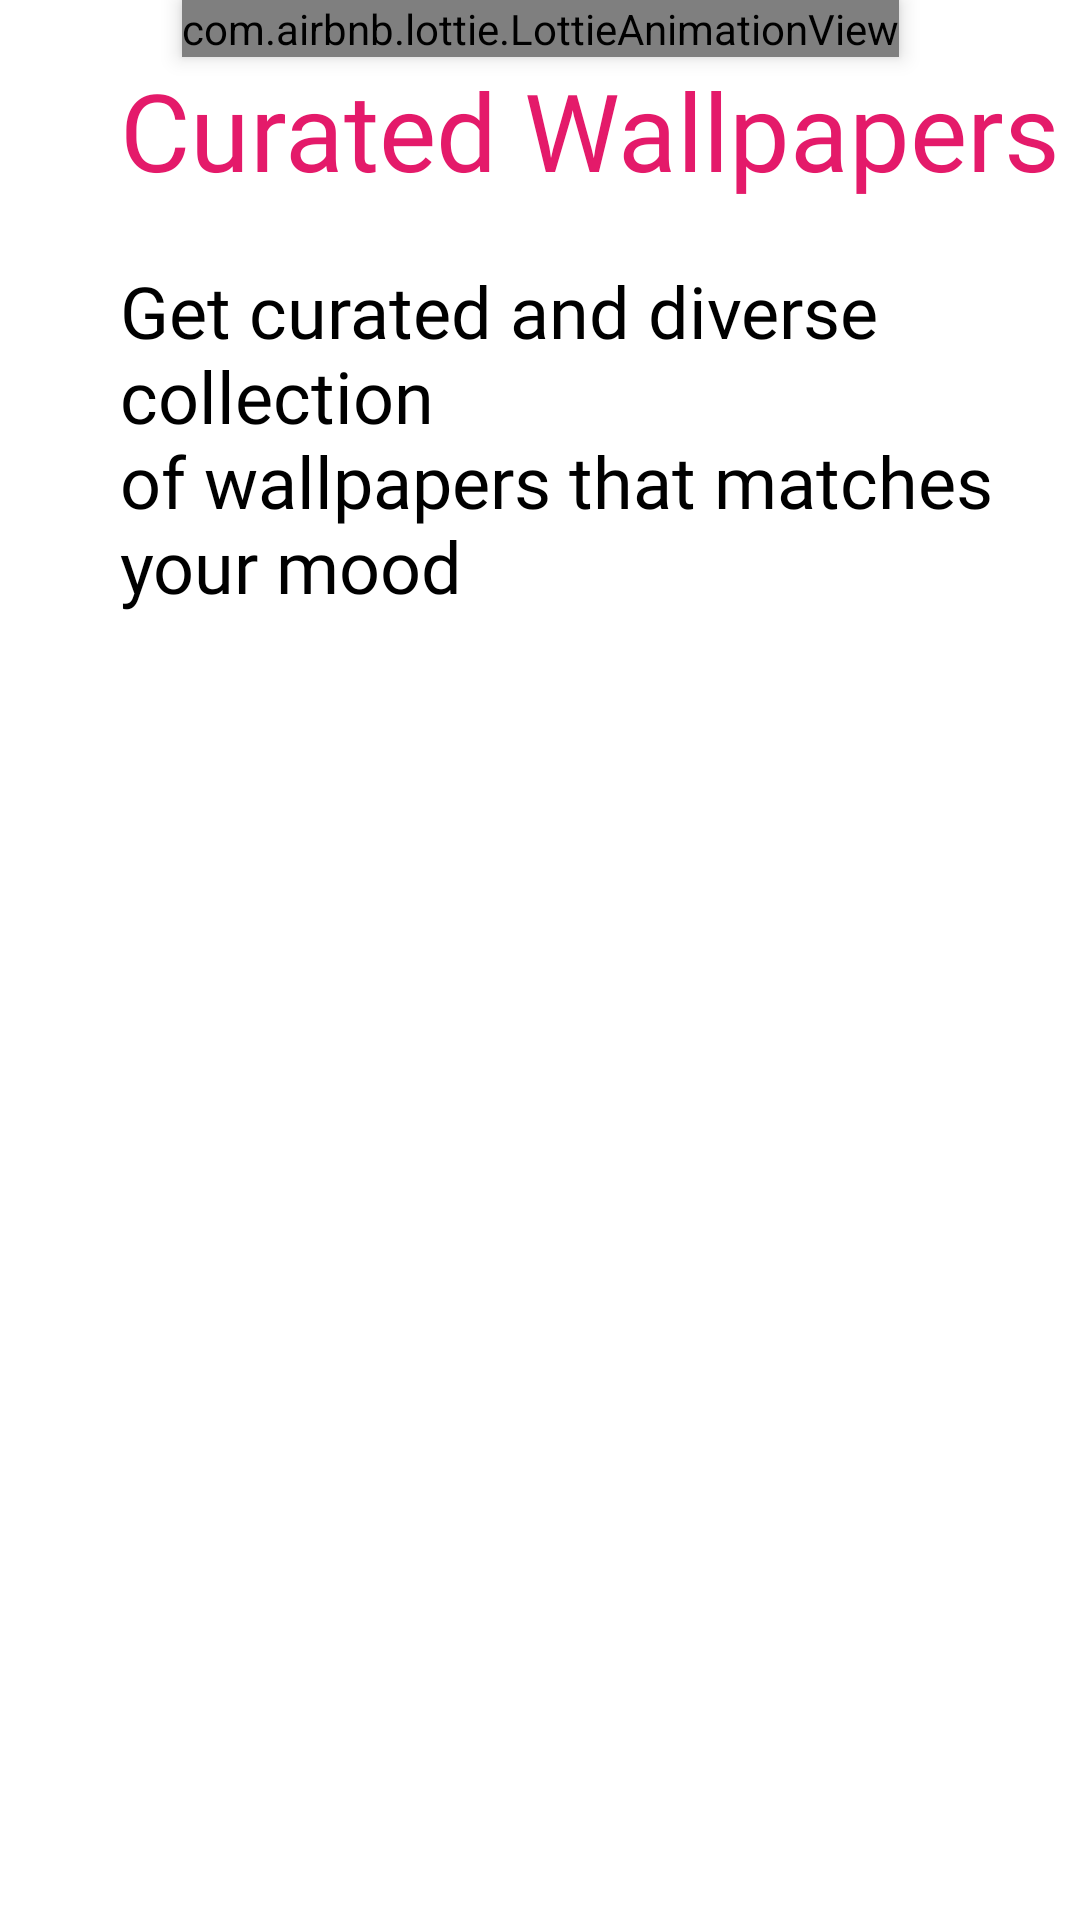

Reconstruct the res/layout file that produces this screen, plus the resources it refers to.
<!-- AndroidManifest.xml: application theme Theme.WallPick -->
<!-- res/layout/on_boarding_container.xml -->
<?xml version="1.0" encoding="utf-8"?>
<androidx.constraintlayout.widget.ConstraintLayout xmlns:android="http://schemas.android.com/apk/res/android"
    xmlns:app="http://schemas.android.com/apk/res-auto"
    android:layout_width="match_parent"
    android:layout_height="match_parent">

    <androidx.constraintlayout.widget.ConstraintLayout
        android:layout_width="match_parent"
        android:layout_height="match_parent"
        android:id="@+id/splashLayout1"
        android:visibility="visible">

        <com.airbnb.lottie.LottieAnimationView
            android:id="@+id/introScreen1Image"
            android:elevation="4dp"
            android:layout_width="wrap_content"
            android:layout_height="wrap_content"
            android:adjustViewBounds="true"
            app:layout_constraintDimensionRatio="1:1"
            app:lottie_rawRes="@raw/screen1"
            app:lottie_loop="true"
            app:lottie_autoPlay="true"
            app:layout_constraintEnd_toEndOf="parent"
            app:layout_constraintStart_toStartOf="parent"
            app:layout_constraintTop_toTopOf="parent"/>


        <TextView
            android:id="@+id/introScreen1Heading"
            android:layout_width="400dp"
            android:layout_height="wrap_content"
            android:layout_marginStart="40dp"
            android:fontFamily="@font/kaushan_script"
            android:text="@string/onBoarding1Heading"
            android:textSize="36sp"
            android:textColor="@color/red"
            app:layout_constraintStart_toStartOf="parent"
            app:layout_constraintTop_toBottomOf="@id/introScreen1Image" />

        <TextView
            android:layout_width="wrap_content"
            android:layout_height="wrap_content"
            android:text="@string/onBoarding1body"
            android:layout_marginTop="20dp"
            android:layout_marginStart="40dp"
            android:fontFamily="@font/poppins"
            android:textColor="?attr/text_color"
            android:textSize="24sp"
            app:layout_constraintTop_toBottomOf="@id/introScreen1Heading"
            app:layout_constraintStart_toStartOf="parent"/>

    </androidx.constraintlayout.widget.ConstraintLayout>

    <androidx.constraintlayout.widget.ConstraintLayout
        android:layout_width="match_parent"
        android:layout_height="match_parent"
        android:id="@+id/splashLayout2"
        android:visibility="gone">

        <ImageView
            android:id="@+id/introScreen2Image"
            android:layout_width="wrap_content"
            android:layout_height="wrap_content"
            android:src="@drawable/onboarding2"
            android:layout_marginTop="50dp"
            app:layout_constraintStart_toStartOf="parent"
            app:layout_constraintTop_toTopOf="parent"
            app:layout_constraintEnd_toEndOf="parent"/>

        <TextView
            android:id="@+id/introScreen2Heading"
            android:layout_width="300dp"
            android:layout_height="wrap_content"
            android:text="Shake the phone"
            android:layout_marginTop="50dp"
            android:layout_marginStart="40dp"
            android:fontFamily="@font/kaushan_script"
            android:textSize="36sp"
            android:textColor="@color/red"
            app:layout_constraintTop_toBottomOf="@id/introScreen2Image"
            app:layout_constraintStart_toStartOf="parent" />

        <TextView
            android:layout_width="wrap_content"
            android:layout_height="wrap_content"
            android:text="@string/onBoarding2Body"
            android:layout_marginTop="20dp"
            android:layout_marginStart="40dp"
            android:fontFamily="@font/poppins"
            android:textSize="24sp"
            android:textColor="?attr/text_color"
            app:layout_constraintTop_toBottomOf="@id/introScreen2Heading"
            app:layout_constraintStart_toStartOf="parent"/>

    </androidx.constraintlayout.widget.ConstraintLayout>



</androidx.constraintlayout.widget.ConstraintLayout>
<!-- resources referenced by this layout -->
<resources>
  <color name="red">#E41A6A</color>
  <!-- drawable onboarding2: png bitmap (drawable-hdpi, 37206 bytes) -->
  <string name="onBoarding1Heading">Curated Wallpapers</string>
  <string name="onBoarding1body">Get curated and diverse collection\nof wallpapers that matches\nyour mood</string>
  <string name="onBoarding2Body">Shake your phone to\nchange wallpapers\non the go</string>
  <style name="Theme.WallPick" parent="Theme.MaterialComponents.DayNight.NoActionBar">
          
          <item name="colorPrimary">@color/teal_200</item>
          <item name="colorPrimaryVariant">@color/teal_700</item>
          <item name="colorOnPrimary">@color/white</item>
          
          <item name="colorSecondary">@color/teal_200</item>
          <item name="colorSecondaryVariant">@color/teal_700</item>
          <item name="colorOnSecondary">@color/black</item>
          
          <item name="android:statusBarColor" tools:targetApi="l">@color/dark_blue</item>
          
          <item name="background_color">@color/white</item>
          <item name="text_color">@color/black</item>
      </style>
  <color name="teal_200">#FF03DAC5</color>
  <color name="teal_700">#FF018786</color>
  <color name="white">#FFFFFFFF</color>
  <color name="black">#FF000000</color>
  <color name="dark_blue">#1B223A</color>
</resources>
